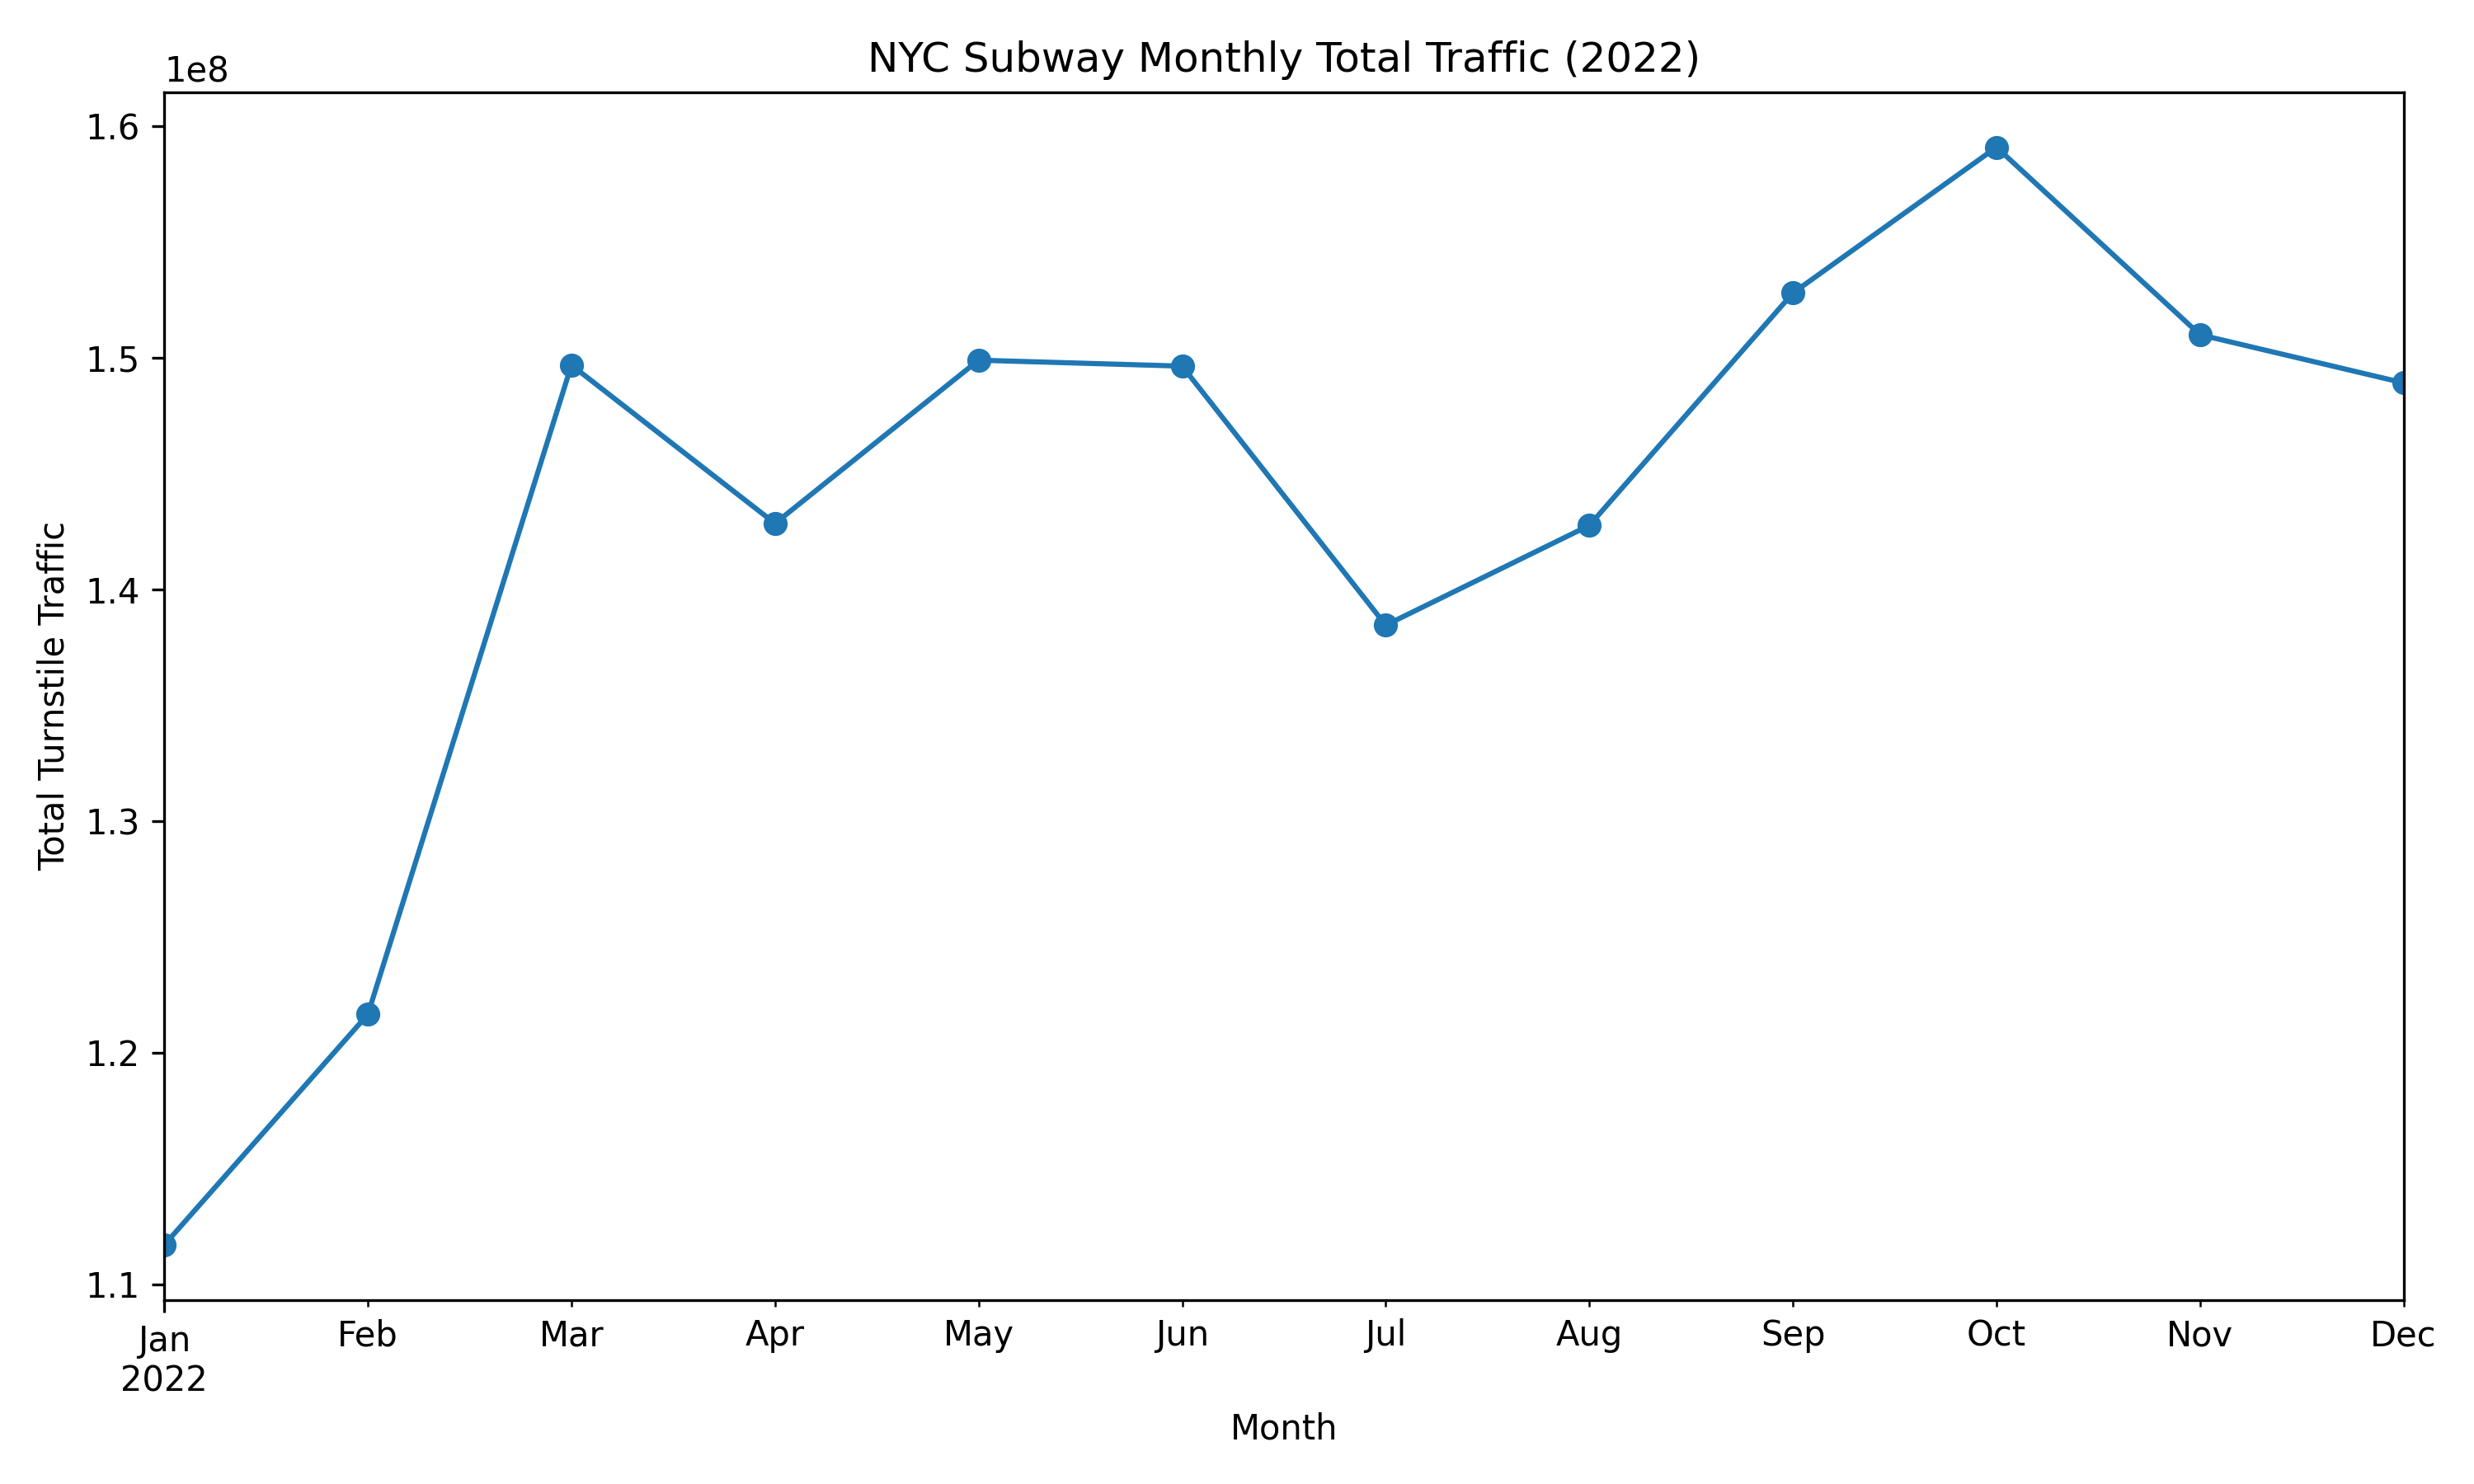

Values plotted in this chart, from the file beside it:
Month, Entry_Diff, Exit_Diff, Total_Traffic
2022-01-01, 49850719, 61848037, 111698756
2022-02-01, 53786100, 67869409, 121655509
2022-03-01, 66030566, 83661291, 149691857
2022-04-01, 61932141, 80923955, 142856096
2022-05-01, 64388584, 85516778, 149905362
2022-06-01, 62918061, 86729925, 149647986
2022-07-01, 56282541, 82178764, 138461305
2022-08-01, 57703525, 85065565, 142769090
2022-09-01, 61589732, 91214414, 152804146
2022-10-01, 63680804, 95420542, 159101346
2022-11-01, 60186264, 90816992, 151003256
2022-12-01, 58731755, 90192528, 148924283
